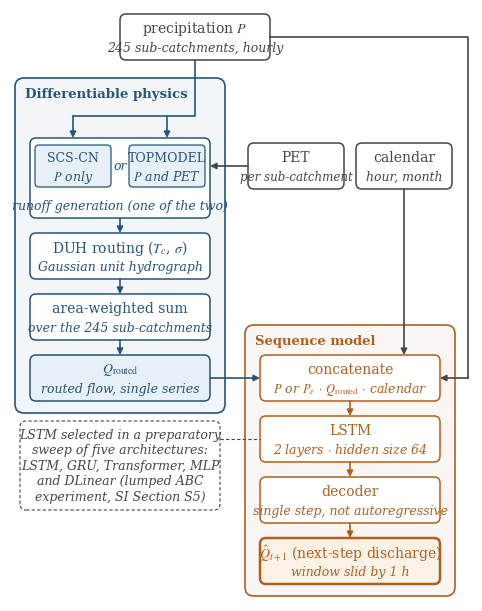

Here is the Python script that generated this plot:
#!/usr/bin/env python
# RODADA 7 (2026-10-10), decisao D4 do Vinicius: "sub-catchment(s)" com hifen.
# Copia de D:/Artigo_JOH/scripts/fig_arquitetura_sim.py (sha256 89c93b54628ecf03..., manifesto
# externo do congelamento de 29/09/2026); o original NAO foi alterado. Alteracoes (marcadas
# "rodada 7"): tres subtitulos de caixa ("245 sub-catchments, hourly", "per sub-catchment",
# "over the 245 sub-catchments") e saida padrao no staging da rodada 7 (.png e .pdf; o LaTeX
# usa o .pdf); subtitulo da caixa PET em 8,6 pt para caber (ver la). Nada de dado, cor ou desenho.
# Rodar: uv run --no-project --python 3.13.10 --with matplotlib==3.10.8 --with numpy==2.4.1 \
#          python fig_arquitetura_sim_rodada7.py
"""Diagrama de arquitetura (matplotlib, estilo Elsevier) do DUH-SCS/TOPMODEL-LSTM
para SIMULACAO CONTINUA (Figura 3 do Paper 1).

Layout em duas colunas (fisica a esquerda, modelo sequencial a direita), com as
coordenadas em POLEGADAS (1 unidade = 1 in), de modo que o tamanho de fonte
definido aqui e' praticamente o tamanho impresso: em elsarticle[review] a figura
sai com 0.9\\linewidth ~ 4.3 in e a caixa apertada deste desenho tem ~4.6 in
(fator ~0.93; 9 pt no desenho = ~8.4 pt no papel).

Revisao de 15/09/2026, a partir da leitura do Paulo:
  - P12: a PET aparece como entrada propria, chegando SO ao TOPMODEL; o SCS-CN
    recebe apenas P (caixas internas "P only" / "P and PET", e o garfo de P
    chega as duas opcoes).
  - P14: nota junto ao bloco LSTM dizendo que ele foi escolhido numa varredura
    preparatoria de cinco arquiteturas (experimento ABC concentrado, SI S5).
  - Fonte pequena: o layout vertical antigo (10 linhas) imprimia titulos a
    ~6 pt e subtitulos a ~5 pt; agora tudo >= 9 pt no desenho. A duas colunas
    e' o que permite fonte legivel sem estourar a altura da pagina.

Saida: artigo_simulacao/figuras/fig_arquitetura.{png,pdf}
"""
from __future__ import annotations
import sys
import matplotlib
matplotlib.use("Agg")
import matplotlib.pyplot as plt
from matplotlib.patches import FancyBboxPatch, FancyArrowPatch
from pathlib import Path

plt.rcParams.update({"font.family": "serif",
                     "font.serif": ["Times New Roman", "DejaVu Serif"],
                     "font.size": 9, "mathtext.fontset": "stix",
                     "pdf.fonttype": 42})

PHYS = (38/255, 84/255, 124/255)
PHYSF = (232/255, 240/255, 247/255)
NEU = (176/255, 96/255, 30/255)
NEUF = (251/255, 242/255, 231/255)
GRAY = (70/255, 70/255, 70/255)

TS, SS, HS = 10, 9, 9.5        # titulo da caixa, subtitulo, cabecalho do bloco

# ---------- geometria (polegadas) ----------
BW, BH = 1.80, 0.46            # caixa padrao (2 linhas)
G = 0.15                       # vao entre caixas (comprimento das setas)
PADB = 0.12                    # folga interna dos blocos
HDR = 0.30                     # faixa do cabecalho dentro do bloco
FR_H = 0.80                    # moldura "runoff generation"
IN_W, IN_H = 0.76, 0.42        # caixas internas SCS-CN / TOPMODEL
BLK_W = BW + 0.30              # largura dos blocos
GAPB = 0.20                    # vao entre os dois blocos

XP_L = 0.05; XP_R = XP_L + BLK_W; CXP = (XP_L + XP_R) / 2         # bloco fisico
XS_L = XP_R + GAPB; XS_R = XS_L + BLK_W; CXS = (XS_L + XS_R) / 2  # bloco sequencial
CX_SCS, CX_TOP = CXP - 0.47, CXP + 0.47                           # caixas internas
CX_PBOX, PBOX_W = 1.85, 1.50           # entrada P (haste desce a direita do cabecalho)
SIDE_W = 0.96                          # entradas laterais (PET, calendario)
CX_PET = XS_L + 0.03 + SIDE_W/2; CX_CAL = CX_PET + SIDE_W + 0.12
X_RAIL = XS_R + 0.13                   # trilho P -> concatenate

y_qhat = 0.05 + PADB + BH/2
y_dec = y_qhat + BH + G
y_lstm = y_dec + BH + G
y_cat = y_lstm + BH + G
seq_bot, seq_top = 0.05, y_cat + BH/2 + HDR
y_qr = y_cat                                # Q_routed alinhado com concatenate
y_area = y_qr + BH + G
y_duh = y_area + BH + G
fr_bot = y_duh + BH/2 + G; fr_top = fr_bot + FR_H
y_in = fr_top - 0.07 - IN_H/2               # caixas internas (e entradas laterais)
y_frt = fr_bot + 0.12                       # titulo da moldura
y_bar = fr_top + 0.22                       # barra do garfo de P
y_hdr = y_bar + 0.22                        # cabecalho do bloco fisico
phys_bot, phys_top = y_qr - BH/2 - PADB, y_hdr + 0.16
y_p = phys_top + 0.18 + BH/2                # caixa de entrada P

# enquadramento: eixo ocupa a figura inteira, 1 unidade = 1 in, margem de 0.05 in
X0, X1 = XP_L - 0.05, X_RAIL + 0.05
Y0, Y1 = 0.0, y_p + BH/2 + 0.05
fig = plt.figure(figsize=(X1 - X0, Y1 - Y0))
ax = fig.add_axes([0, 0, 1, 1])
ax.set_xlim(X0, X1); ax.set_ylim(Y0, Y1); ax.axis("off")


def caixa(x, y, w, h, titulo, sub, ec, fc="white", tcol=None, lw=1.1, ts=TS, ss=SS, rs=0.06):
    tcol = tcol or ec
    ax.add_patch(FancyBboxPatch((x - w/2, y - h/2), w, h,
                 boxstyle=f"round,pad=0,rounding_size={rs}", ec=ec, fc=fc, lw=lw))
    if sub:
        ax.text(x, y + 0.085, titulo, ha="center", va="center", color=tcol, fontsize=ts)
        ax.text(x, y - 0.105, sub, ha="center", va="center", color=tcol, fontsize=ss, style="italic")
    else:
        ax.text(x, y, titulo, ha="center", va="center", color=tcol, fontsize=ts)


def seta(x0, y0, x1, y1, col, lw=1.2):
    ax.add_patch(FancyArrowPatch((x0, y0), (x1, y1), arrowstyle="-|>",
                 mutation_scale=9, color=col, lw=lw, shrinkA=0, shrinkB=0))


def bloco(x0, y0, x1, y1, col, titulo):
    ax.add_patch(FancyBboxPatch((x0, y0), x1 - x0, y1 - y0,
                 boxstyle="round,pad=0,rounding_size=0.09",
                 ec=col, fc=(col[0], col[1], col[2], 0.05), lw=1.2))
    ax.text(x0 + 0.10, y1 - 0.16, titulo, color=col, fontsize=HS, fontweight="bold", va="center")


# ---------- entradas ----------
caixa(CX_PBOX, y_p, PBOX_W, BH, "precipitation $P$", "245 sub-catchments, hourly", GRAY)
# rodada 7: com o hifen, "per sub-catchment" a 9 pt ficava a 0,7 pt da borda da caixa
# (0,96 pol); o subtitulo DESTA caixa cai para 8,6 pt, o minimo que devolve a folga que ela
# tinha no original (2,2 pt de cada lado). Titulo "PET" e demais caixas inalterados.
caixa(CX_PET, y_in, SIDE_W, BH, "PET", "per sub-catchment", GRAY, ss=8.6)
caixa(CX_CAL, y_in, SIDE_W, BH, "calendar", "hour, month", GRAY)

# ---------- bloco fisico ----------
bloco(XP_L, phys_bot, XP_R, phys_top, PHYS, "Differentiable physics")
# moldura da geracao de escoamento, com as duas opcoes lado a lado (P12)
ax.add_patch(FancyBboxPatch((CXP - BW/2, fr_bot), BW, FR_H,
             boxstyle="round,pad=0,rounding_size=0.06", ec=PHYS, fc="white", lw=1.1))
ax.text(CXP, y_frt, "runoff generation (one of the two)", ha="center", va="center",
        color=PHYS, fontsize=SS, style="italic")
caixa(CX_SCS, y_in, IN_W, IN_H, "SCS-CN", "$P$ only", PHYS, fc=PHYSF, ts=9, ss=SS, lw=0.9, rs=0.04)
caixa(CX_TOP, y_in, IN_W, IN_H, "TOPMODEL", "$P$ and PET", PHYS, fc=PHYSF, ts=9, ss=SS, lw=0.9, rs=0.04)
ax.text(CXP, y_in, "or", ha="center", va="center", color=PHYS, fontsize=SS, style="italic")
caixa(CXP, y_duh, BW, BH, "DUH routing ($T_c$, $\\sigma$)", "Gaussian unit hydrograph", PHYS)
caixa(CXP, y_area, BW, BH, "area-weighted sum", "over the 245 sub-catchments", PHYS)
caixa(CXP, y_qr, BW, BH, "$Q_{\\mathrm{routed}}$", "routed flow, single series", PHYS, fc=PHYSF)

# ---------- bloco sequencial ----------
bloco(XS_L, seq_bot, XS_R, seq_top, NEU, "Sequence model")
caixa(CXS, y_cat, BW, BH, "concatenate", "$P$ or $P_e$ $\\cdot$ $Q_{\\mathrm{routed}}$ $\\cdot$ calendar", NEU)
caixa(CXS, y_lstm, BW, BH, "LSTM", "2 layers $\\cdot$ hidden size 64", NEU)
caixa(CXS, y_dec, BW, BH, "decoder", "single step, not autoregressive", NEU)
caixa(CXS, y_qhat, BW, BH, "$\\hat{Q}_{t+1}$ (next-step discharge)", "window slid by 1 h", NEU, fc=NEUF, lw=1.8)

# ---------- setas: P -> geracao (garfo: chega as duas opcoes) ----------
ax.plot([CX_PBOX, CX_PBOX, CX_SCS], [y_p - BH/2, y_bar, y_bar], color=PHYS, lw=1.2, solid_capstyle="round")
seta(CX_SCS, y_bar, CX_SCS, fr_top, PHYS)
seta(CX_TOP, y_bar, CX_TOP, fr_top, PHYS)
# PET -> so TOPMODEL (P12)
seta(CX_PET - SIDE_W/2, y_in, CXP + BW/2, y_in, GRAY)
# cadeia fisica
seta(CXP, fr_bot, CXP, y_duh + BH/2, PHYS)
for yt, yb in [(y_duh, y_area), (y_area, y_qr)]:
    seta(CXP, yt - BH/2, CXP, yb + BH/2, PHYS)
# Q_routed -> concatenate
seta(CXP + BW/2, y_qr, CXS - BW/2, y_cat, PHYS)
# cadeia sequencial
for yt, yb in [(y_cat, y_lstm), (y_lstm, y_dec), (y_dec, y_qhat)]:
    seta(CXS, yt - BH/2, CXS, yb + BH/2, NEU)
# co-entradas do concatenate: calendario (de cima) e P bruto (trilho a direita)
seta(CX_CAL, y_in - BH/2, CX_CAL, y_cat + BH/2, GRAY)
ax.plot([CX_PBOX + PBOX_W/2, X_RAIL, X_RAIL], [y_p, y_p, y_cat], color=GRAY, lw=1.2)
seta(X_RAIL, y_cat, CXS + BW/2, y_cat, GRAY)

# ---------- nota da varredura de arquiteturas (P14) ----------
NOTE = ("LSTM selected in a preparatory\n"
        "sweep of five architectures:\n"
        "LSTM, GRU, Transformer, MLP\n"
        "and DLinear (lumped ABC\n"
        "experiment, SI Section S5)")
nx0, nx1, ny0, ny1 = XP_L + 0.05, XP_R - 0.05, phys_bot - 0.97, phys_bot - 0.08
ax.add_patch(FancyBboxPatch((nx0, ny0), nx1 - nx0, ny1 - ny0,
             boxstyle="round,pad=0,rounding_size=0.06", ec=GRAY, fc="white", lw=0.8, ls=(0, (3, 2))))
ax.text((nx0 + nx1)/2, (ny0 + ny1)/2, NOTE, ha="center", va="center", color=GRAY,
        fontsize=SS, style="italic", linespacing=1.25)
ax.plot([nx1, CXS - BW/2], [y_lstm, y_lstm], color=GRAY, lw=0.8, ls=(0, (3, 2)))   # liga a nota ao LSTM

out = Path(sys.argv[1]) if len(sys.argv) > 1 else Path(r"D:\Artigo_JOH\artigo_simulacao\revisao_paulo\rodada7_2026-10-09\staging\figuras\fig_arquitetura")  # rodada 7
fig.savefig(out.with_suffix(".png"), dpi=300, bbox_inches="tight", pad_inches=0.02)
fig.savefig(out.with_suffix(".pdf"), bbox_inches="tight", pad_inches=0.02)
bb = fig.get_tightbbox(fig.canvas.get_renderer())
print(f"OK -> {out}.png/.pdf  ({bb.width:.2f} x {bb.height:.2f} in)")
